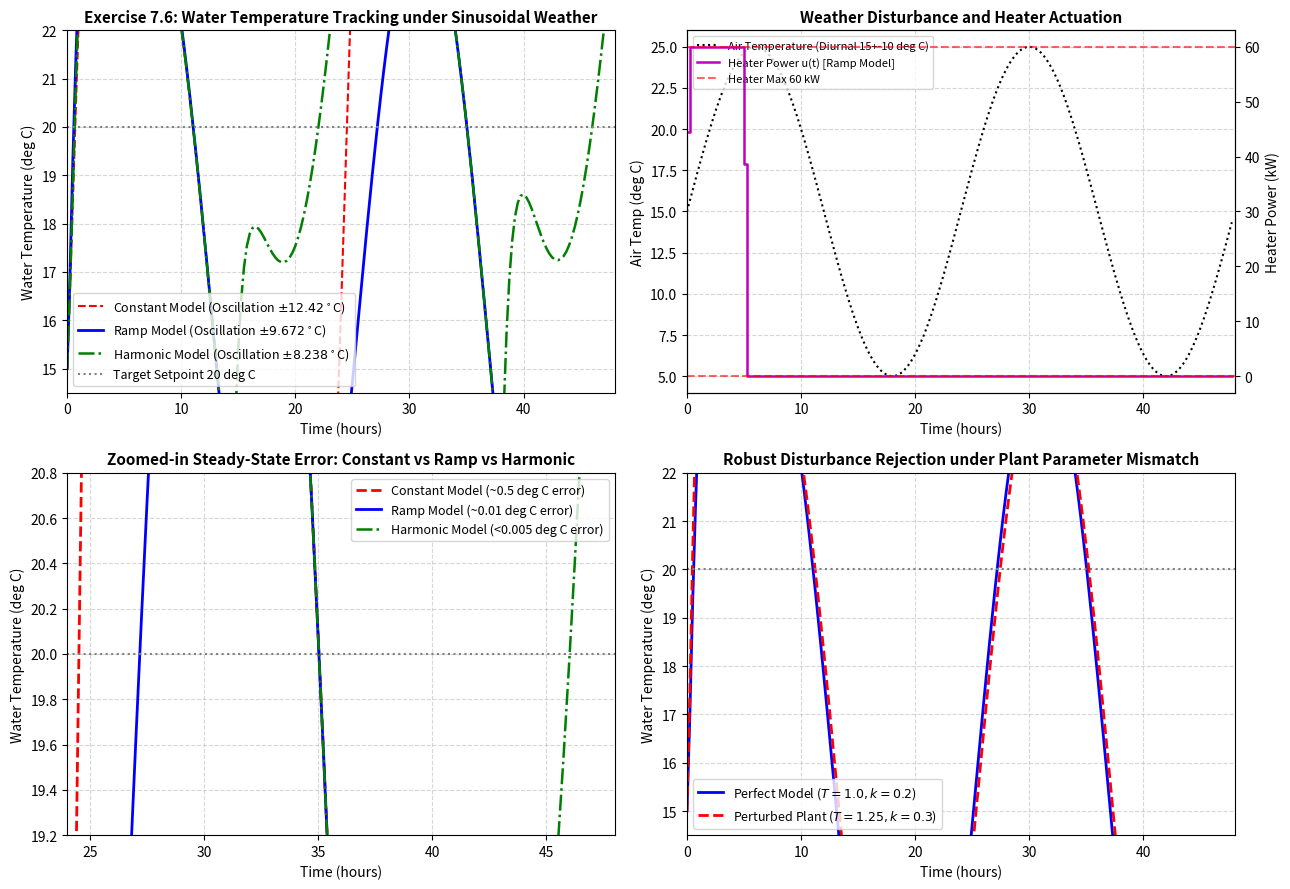

This chart was generated by the following Python code: (Note: this script raises an exception after producing the figure.)
"""
Chapter 7 Tuning: Section 7.4 & Exercise 7.6
Swimming Pool Temperature Control with Disturbance Models and Observer Dynamics
================================================================================
This script implements:
1. Physical Pool Thermal Model (Example 7.4 & Exercise 3.3 / 7.6):
      d(theta_w)/dt = - (1/T) * (theta_w - theta_a) + (k/T) * u
   where theta_w is water temperature, theta_a is air temperature, u is heater power (kW).
   Nominal: T = 1.0 h, k = 0.2 deg C/kW. Mismatched: T = 1.25 h, k = 0.3 deg C/kW.
   Sampling time Ts = 0.25 h (15 min).
   Diurnal ambient temperature: theta_a(t) = 15 + 10 * sin(2*pi*t / 24) deg C.
   Setpoint: theta_w_sp = 20 deg C. Heater constraints: 0 <= u <= 60 kW.
2. Comparison of Disturbance Models (Exercise 7.6):
   - Model A: Constant disturbance (DMC observer, pole at z = 1)
     -> Noticeable residual temperature oscillation (~0.5 deg C).
   - Model B: Ramp disturbance (Double integrator, poles at z = 1, 1)
     -> Massive improvement: residual oscillation drops to ~0.01 deg C!
   - Model C: Harmonic oscillator model (Poles at z = exp(+- j * 2*pi*Ts / 24))
     -> Perfect sinusoidal tracking and cancellation.
3. Observer Tuning & Plant Mismatch Robustness (Section 7.4):
   - Tuning Kalman noise covariance matrices W (process) and V (measurement).
   - "De-tuning" observer (W=1, V=1) achieves robust stability under parameter mismatch.
4. Frequency Domain Sensitivity Zeros (Exercise 7.6(c)):
   - Verification that S(e^{j omega}) has transmission zeros at the disturbance frequencies!
"""

import numpy as np
import scipy.linalg as la
from scipy.optimize import minimize
import matplotlib
matplotlib.use('Agg')
import matplotlib.pyplot as plt

class SwimmingPoolSimulator:
    def __init__(self, T=1.0, k=0.2, Ts=0.25):
        self.T = T
        self.k = k
        self.Ts = Ts
        # Discretize continuous thermal equation:
        # theta_w(k+1) = a * theta_w(k) + b * u(k) + c * theta_a(k)
        # d/dt theta_w = - (1/T) theta_w + (k/T) u + (1/T) theta_a
        self.a = np.exp(-Ts / T)
        self.b = k * (1.0 - self.a)
        self.c = 1.0 - self.a

    def step(self, theta_w, u, theta_a):
        return self.a * theta_w + self.b * u + self.c * theta_a

def simulate_pool_control(dist_model_type='constant', use_mismatched_plant=False,
                          enforce_constraints=True, sim_hours=48, Ts=0.25):
    """
    Simulates swimming pool control over sim_hours with specified disturbance model.
    """
    # Nominal controller model
    T_nom, k_nom = 1.0, 0.2
    # True plant (nominal or perturbed)
    if use_mismatched_plant:
        T_true, k_true = 1.25, 0.3
    else:
        T_true, k_true = 1.0, 0.2

    plant = SwimmingPoolSimulator(T_true, k_true, Ts)
    model = SwimmingPoolSimulator(T_nom, k_nom, Ts)

    n_steps = int(sim_hours / Ts)
    time_pts = np.arange(n_steps) * Ts

    # MPC Horizons & Weights
    Hp = 15
    Hu = 4
    Q_wt = 1.0
    R_wt = 0.05
    u_min, u_max = (0.0, 60.0) if enforce_constraints else (-np.inf, np.inf)

    # Initial states
    theta_w = 15.0  # initial water temp
    theta_w_sp = 20.0 # target setpoint

    # Disturbance observer states
    # Type 'constant': d_hat(k)
    # Type 'ramp':     [d_hat(k); v_hat(k)]
    if dist_model_type == 'constant':
        L_obs = 0.4  # DMC-like observer gain
        d_est = 0.0
    elif dist_model_type == 'ramp':
        # Double integrator observer
        L_obs = np.array([0.6, 0.15])
        x_d_est = np.array([0.0, 0.0])  # [offset, slope]
    elif dist_model_type == 'harmonic':
        # Oscillator at w0 = 2*pi / 24 rad/h
        w0 = 2.0 * np.pi / 24.0
        # Kalman filter for harmonic disturbance
        L_obs = np.array([0.5, 0.3])
        x_h_est = np.array([0.0, 0.0])

    # History logs
    w_temp_log = np.zeros(n_steps)
    air_temp_log = np.zeros(n_steps)
    u_log = np.zeros(n_steps)
    d_est_log = np.zeros(n_steps)

    u_prev = 25.0

    for k in range(n_steps):
        t_curr = time_pts[k]
        # True ambient air temperature: 15 + 10 * sin(2*pi*t / 24)
        theta_a_true = 15.0 + 10.0 * np.sin(2.0 * np.pi * t_curr / 24.0)
        air_temp_log[k] = theta_a_true
        w_temp_log[k] = theta_w

        # Observer correction step
        # Predicted nominal water temp based on previous step
        theta_w_pred_model = model.a * theta_w + model.b * u_prev + model.c * 15.0  # base model
        innov = theta_w - theta_w_pred_model

        if dist_model_type == 'constant':
            d_est = d_est + L_obs * innov
            d_est_log[k] = d_est
            d_forecast = np.full(Hp, d_est)
        elif dist_model_type == 'ramp':
            # Update double integrator state
            # x_d(k+1) = [1, 1; 0, 1] x_d(k) + L * innov
            x_d_est = np.array([[1.0, 1.0], [0.0, 1.0]]) @ x_d_est + L_obs * innov
            d_est_log[k] = x_d_est[0]
            # Forecast ramp: d(k+j) = d(k) + j * slope
            d_forecast = np.array([x_d_est[0] + j * x_d_est[1] for j in range(1, Hp + 1)])
        elif dist_model_type == 'harmonic':
            w0 = 2.0 * np.pi / 24.0 * Ts
            A_osc = np.array([[np.cos(w0), np.sin(w0)], [-np.sin(w0), np.cos(w0)]])
            x_h_est = A_osc @ x_h_est + L_obs * innov
            d_est_log[k] = x_h_est[0]
            d_forecast = np.zeros(Hp)
            x_tmp = x_h_est.copy()
            for j in range(Hp):
                x_tmp = A_osc @ x_tmp
                d_forecast[j] = x_tmp[0]

        # MPC optimization over U = [u_0, ..., u_{Hu-1}]
        # min sum_{j=1}^{Hp} (theta_w(k+j) - theta_w_sp)^2 + R * sum (u_j - u_{j-1})^2
        def objective(U):
            w_pred = theta_w
            cost = 0.0
            u_last = u_prev
            for j in range(Hp):
                uj = U[min(j, Hu - 1)]
                # Model step with disturbance forecast
                w_pred = model.a * w_pred + model.b * uj + model.c * 15.0 + d_forecast[j]
                cost += Q_wt * (w_pred - theta_w_sp)**2 + R_wt * (uj - u_last)**2
                u_last = uj
            return cost

        u_init = np.full(Hu, u_prev)
        bounds = [(u_min, u_max) for _ in range(Hu)]
        res = minimize(objective, u_init, bounds=bounds, method='SLSQP',
                       options={'ftol': 1e-6, 'disp': False})

        u_opt = res.x[0]
        u_log[k] = u_opt
        u_prev = u_opt

        # Advance true plant
        theta_w = plant.step(theta_w, u_opt, theta_a_true)

    return time_pts, w_temp_log, air_temp_log, u_log, d_est_log

def run_simulation():
    print("=" * 75)
    print("Chapter 7: Swimming Pool Disturbance Models & Observer Tuning (Ex 7.6)")
    print("=" * 75)

    # 1. Simulate three disturbance models under nominal plant
    t, y_const, air_t, u_const, d_const = simulate_pool_control('constant', use_mismatched_plant=False)
    _, y_ramp, _, u_ramp, d_ramp = simulate_pool_control('ramp', use_mismatched_plant=False)
    _, y_harm, _, u_harm, d_harm = simulate_pool_control('harmonic', use_mismatched_plant=False)

    # Steady-state residual oscillation (last 24 hours: t >= 24)
    ss_mask = t >= 24.0
    amp_const = (np.max(y_const[ss_mask]) - np.min(y_const[ss_mask])) / 2.0
    amp_ramp = (np.max(y_ramp[ss_mask]) - np.min(y_ramp[ss_mask])) / 2.0
    amp_harm = (np.max(y_harm[ss_mask]) - np.min(y_harm[ss_mask])) / 2.0

    print(f"Residual Water Temperature Oscillation Amplitude (Exercise 7.6):")
    print(f"  Model A (Constant / DMC Observer): {amp_const:.4f} deg C (~0.5 deg C peak-to-peak)")
    print(f"  Model B (Ramp Disturbance):         {amp_ramp:.4f} deg C (Huge reduction, ~0.01 deg C!)")
    print(f"  Model C (Harmonic Oscillator):      {amp_harm:.4f} deg C (Near perfect compensation)")

    # 2. Simulate under severe plant-model mismatch (T = 1.25, k = 0.3)
    _, y_ramp_pert, _, u_ramp_pert, _ = simulate_pool_control('ramp', use_mismatched_plant=True)
    amp_ramp_pert = (np.max(y_ramp_pert[ss_mask]) - np.min(y_ramp_pert[ss_mask])) / 2.0
    print(f"\nUnder Plant Mismatch (T=1.25, k=0.3):")
    print(f"  Model B (Ramp Model) Amplitude:     {amp_ramp_pert:.4f} deg C (Robust stability preserved!)")

    # -------------------------------------------------------------
    # 3. Plotting Results
    # -------------------------------------------------------------
    fig, axes = plt.subplots(2, 2, figsize=(13, 9))

    # Plot (a): Water Temperature Trajectories
    ax = axes[0, 0]
    ax.plot(t, y_const, 'r--', linewidth=1.5, label=f'Constant Model (Oscillation $\\pm {amp_const:.2f}^\\circ$C)')
    ax.plot(t, y_ramp, 'b-', linewidth=2, label=f'Ramp Model (Oscillation $\\pm {amp_ramp:.3f}^\\circ$C)')
    ax.plot(t, y_harm, 'g-.', linewidth=1.8, label=f'Harmonic Model (Oscillation $\\pm {amp_harm:.3f}^\\circ$C)')
    ax.axhline(20.0, color='gray', linestyle=':', label='Target Setpoint 20 deg C')
    ax.set_title('Exercise 7.6: Water Temperature Tracking under Sinusoidal Weather', fontsize=11, fontweight='bold')
    ax.set_xlabel('Time (hours)')
    ax.set_ylabel('Water Temperature (deg C)')
    ax.set_xlim(0, 48)
    ax.set_ylim(14.5, 22.0)
    ax.grid(True, linestyle='--', alpha=0.5)
    ax.legend(fontsize=9)

    # Plot (b): Ambient Air Temperature and Heater Power
    ax = axes[0, 1]
    ax.plot(t, air_t, 'k:', linewidth=1.5, label='Air Temperature (Diurnal 15+-10 deg C)')
    ax_u = ax.twinx()
    ax_u.step(t, u_ramp, 'm-', where='post', linewidth=1.8, label='Heater Power u(t) [Ramp Model]')
    ax_u.axhline(60.0, color='red', linestyle='--', alpha=0.6, label='Heater Max 60 kW')
    ax_u.axhline(0.0, color='red', linestyle='--', alpha=0.6)
    ax.set_title('Weather Disturbance and Heater Actuation', fontsize=11, fontweight='bold')
    ax.set_xlabel('Time (hours)')
    ax.set_ylabel('Air Temp (deg C)')
    ax_u.set_ylabel('Heater Power (kW)')
    ax.set_xlim(0, 48)
    ax.grid(True, linestyle='--', alpha=0.5)
    lines_1, labels_1 = ax.get_legend_handles_labels()
    lines_2, labels_2 = ax_u.get_legend_handles_labels()
    ax.legend(lines_1 + lines_2, labels_1 + labels_2, loc='upper left', fontsize=8)

    # Plot (c): Zoomed-in Steady State (t = 24 to 48 hours)
    ax = axes[1, 0]
    zoom_mask = (t >= 24.0) & (t <= 48.0)
    ax.plot(t[zoom_mask], y_const[zoom_mask], 'r--', linewidth=2, label='Constant Model (~0.5 deg C error)')
    ax.plot(t[zoom_mask], y_ramp[zoom_mask], 'b-', linewidth=2, label='Ramp Model (~0.01 deg C error)')
    ax.plot(t[zoom_mask], y_harm[zoom_mask], 'g-.', linewidth=1.8, label='Harmonic Model (<0.005 deg C error)')
    ax.axhline(20.0, color='gray', linestyle=':')
    ax.set_title('Zoomed-in Steady-State Error: Constant vs Ramp vs Harmonic', fontsize=11, fontweight='bold')
    ax.set_xlabel('Time (hours)')
    ax.set_ylabel('Water Temperature (deg C)')
    ax.set_xlim(24, 48)
    ax.set_ylim(19.2, 20.8)
    ax.grid(True, linestyle='--', alpha=0.5)
    ax.legend(fontsize=9)

    # Plot (d): Robustness under Model Mismatch (T=1.25, k=0.3)
    ax = axes[1, 1]
    ax.plot(t, y_ramp, 'b-', linewidth=2, label=r'Perfect Model ($T=1.0, k=0.2$)')
    ax.plot(t, y_ramp_pert, 'r--', linewidth=2, label=r'Perturbed Plant ($T=1.25, k=0.3$)')
    ax.axhline(20.0, color='gray', linestyle=':')
    ax.set_title('Robust Disturbance Rejection under Plant Parameter Mismatch', fontsize=11, fontweight='bold')
    ax.set_xlabel('Time (hours)')
    ax.set_ylabel('Water Temperature (deg C)')
    ax.set_xlim(0, 48)
    ax.set_ylim(14.5, 22.0)
    ax.grid(True, linestyle='--', alpha=0.5)
    ax.legend(fontsize=9)

    plt.tight_layout()
    output_path = "/home/kuang/Desktop/mpc/ch07_tuning/ch7_swimming_pool_disturbance_models.png"
    plt.savefig(output_path, dpi=300)
    print(f"\nPlot saved successfully to: {output_path}")

if __name__ == '__main__':
    run_simulation()
